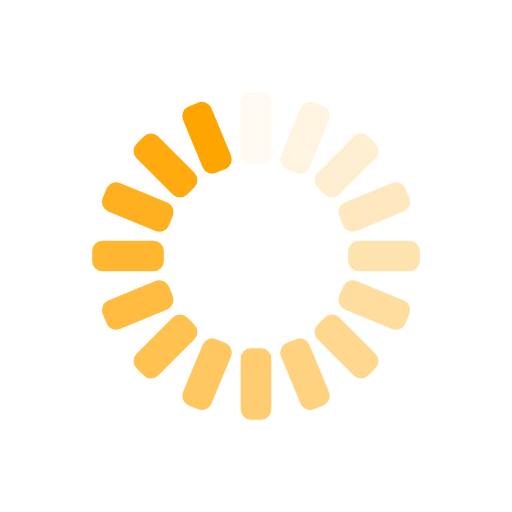
t = 0.00 s
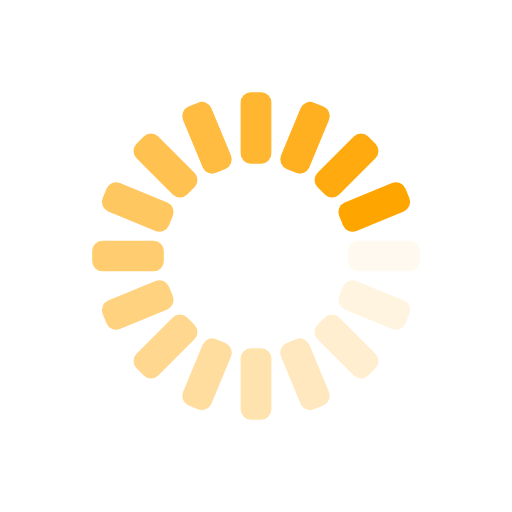
t = 0.25 s
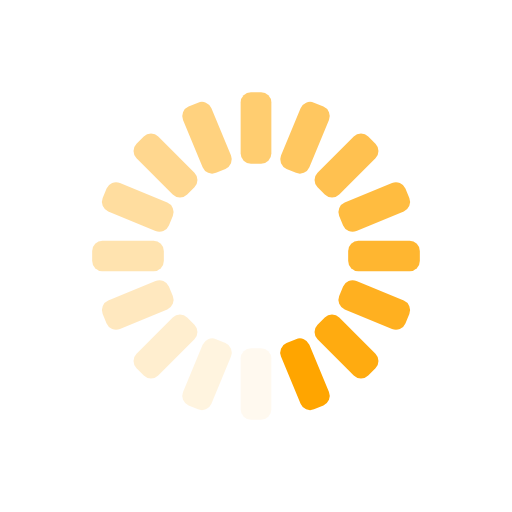
t = 0.50 s
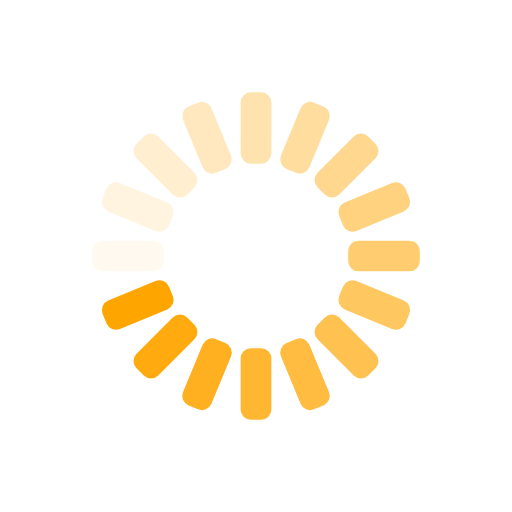
t = 0.75 s

The animated SVG that drew these frames (rendered in a browser with its animation timeline set to each time). Animation: 16 SMIL elements (animate=16); one cycle of 1.00 s, repeats indefinitely.

<svg class="lds-spinner" width="75px"  height="75px"  xmlns="http://www.w3.org/2000/svg" viewBox="0 0 100 100" preserveAspectRatio="xMidYMid"><g transform="rotate(0 50 50)">
  <rect x="47" y="18" rx="2" ry="2" width="6" height="14" fill="orange">
    <animate attributeName="opacity" values="1;0" times="0;1" dur="1s" begin="-0.9375s" repeatCount="indefinite"></animate>
  </rect>
</g><g transform="rotate(22.5 50 50)">
  <rect x="47" y="18" rx="2" ry="2" width="6" height="14" fill="orange">
    <animate attributeName="opacity" values="1;0" times="0;1" dur="1s" begin="-0.875s" repeatCount="indefinite"></animate>
  </rect>
</g><g transform="rotate(45 50 50)">
  <rect x="47" y="18" rx="2" ry="2" width="6" height="14" fill="orange">
    <animate attributeName="opacity" values="1;0" times="0;1" dur="1s" begin="-0.8125s" repeatCount="indefinite"></animate>
  </rect>
</g><g transform="rotate(67.5 50 50)">
  <rect x="47" y="18" rx="2" ry="2" width="6" height="14" fill="orange">
    <animate attributeName="opacity" values="1;0" times="0;1" dur="1s" begin="-0.75s" repeatCount="indefinite"></animate>
  </rect>
</g><g transform="rotate(90 50 50)">
  <rect x="47" y="18" rx="2" ry="2" width="6" height="14" fill="orange">
    <animate attributeName="opacity" values="1;0" times="0;1" dur="1s" begin="-0.6875s" repeatCount="indefinite"></animate>
  </rect>
</g><g transform="rotate(112.5 50 50)">
  <rect x="47" y="18" rx="2" ry="2" width="6" height="14" fill="orange">
    <animate attributeName="opacity" values="1;0" times="0;1" dur="1s" begin="-0.625s" repeatCount="indefinite"></animate>
  </rect>
</g><g transform="rotate(135 50 50)">
  <rect x="47" y="18" rx="2" ry="2" width="6" height="14" fill="orange">
    <animate attributeName="opacity" values="1;0" times="0;1" dur="1s" begin="-0.5625s" repeatCount="indefinite"></animate>
  </rect>
</g><g transform="rotate(157.5 50 50)">
  <rect x="47" y="18" rx="2" ry="2" width="6" height="14" fill="orange">
    <animate attributeName="opacity" values="1;0" times="0;1" dur="1s" begin="-0.5s" repeatCount="indefinite"></animate>
  </rect>
</g><g transform="rotate(180 50 50)">
  <rect x="47" y="18" rx="2" ry="2" width="6" height="14" fill="orange">
    <animate attributeName="opacity" values="1;0" times="0;1" dur="1s" begin="-0.4375s" repeatCount="indefinite"></animate>
  </rect>
</g><g transform="rotate(202.5 50 50)">
  <rect x="47" y="18" rx="2" ry="2" width="6" height="14" fill="orange">
    <animate attributeName="opacity" values="1;0" times="0;1" dur="1s" begin="-0.375s" repeatCount="indefinite"></animate>
  </rect>
</g><g transform="rotate(225 50 50)">
  <rect x="47" y="18" rx="2" ry="2" width="6" height="14" fill="orange">
    <animate attributeName="opacity" values="1;0" times="0;1" dur="1s" begin="-0.3125s" repeatCount="indefinite"></animate>
  </rect>
</g><g transform="rotate(247.5 50 50)">
  <rect x="47" y="18" rx="2" ry="2" width="6" height="14" fill="orange">
    <animate attributeName="opacity" values="1;0" times="0;1" dur="1s" begin="-0.25s" repeatCount="indefinite"></animate>
  </rect>
</g><g transform="rotate(270 50 50)">
  <rect x="47" y="18" rx="2" ry="2" width="6" height="14" fill="orange">
    <animate attributeName="opacity" values="1;0" times="0;1" dur="1s" begin="-0.1875s" repeatCount="indefinite"></animate>
  </rect>
</g><g transform="rotate(292.5 50 50)">
  <rect x="47" y="18" rx="2" ry="2" width="6" height="14" fill="orange">
    <animate attributeName="opacity" values="1;0" times="0;1" dur="1s" begin="-0.125s" repeatCount="indefinite"></animate>
  </rect>
</g><g transform="rotate(315 50 50)">
  <rect x="47" y="18" rx="2" ry="2" width="6" height="14" fill="orange">
    <animate attributeName="opacity" values="1;0" times="0;1" dur="1s" begin="-0.0625s" repeatCount="indefinite"></animate>
  </rect>
</g><g transform="rotate(337.5 50 50)">
  <rect x="47" y="18" rx="2" ry="2" width="6" height="14" fill="orange">
    <animate attributeName="opacity" values="1;0" times="0;1" dur="1s" begin="0s" repeatCount="indefinite"></animate>
  </rect>
</g></svg>